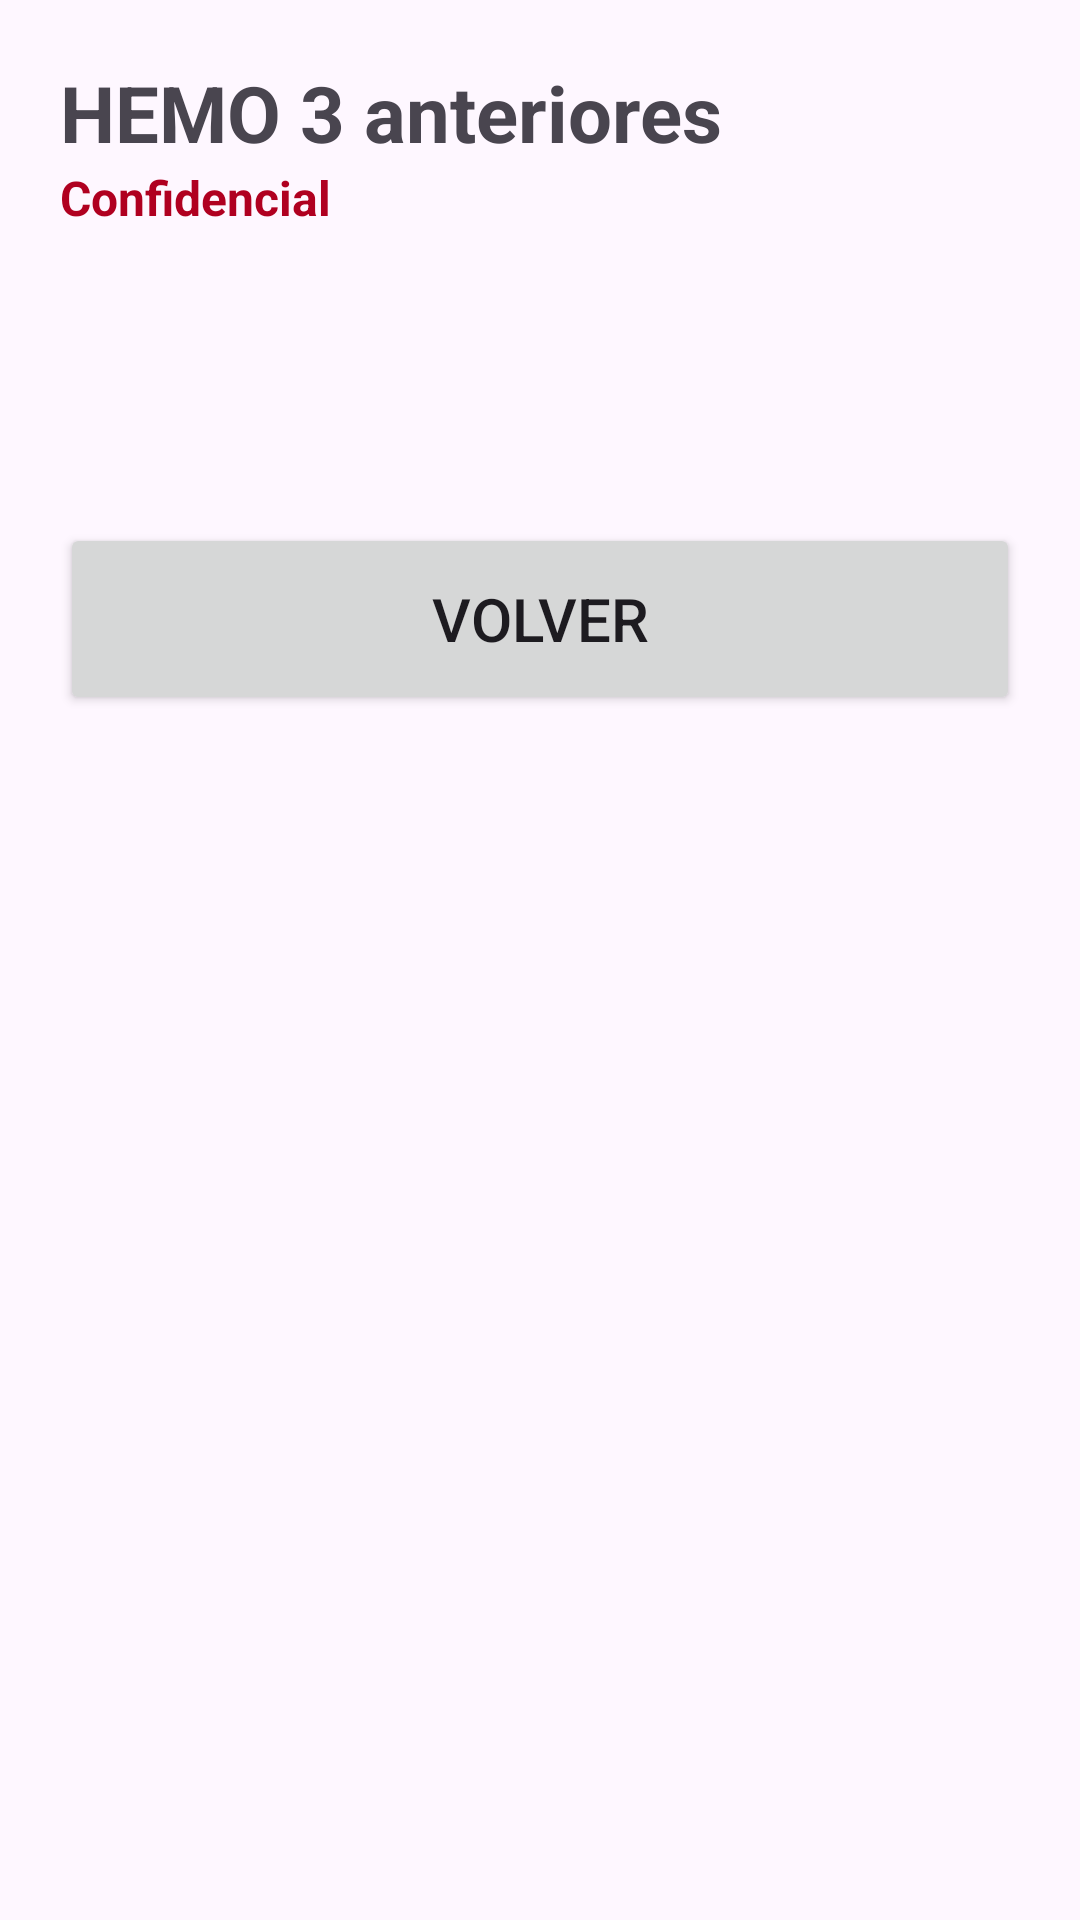

Android layout source for this screen:
<!-- AndroidManifest.xml: application theme Theme.Aferesis -->
<!-- res/layout/activity_hemo3_historial.xml -->
<?xml version="1.0" encoding="utf-8"?>
<ScrollView xmlns:android="http://schemas.android.com/apk/res/android"
    android:layout_width="match_parent"
    android:layout_height="match_parent">

    <LinearLayout
        android:layout_width="match_parent"
        android:layout_height="wrap_content"
        android:orientation="vertical"
        android:padding="20dp">

        <TextView
            android:layout_width="match_parent"
            android:layout_height="wrap_content"
            android:text="HEMO 3 anteriores"
            android:textSize="26sp"
            android:textStyle="bold" />

        <TextView
            android:layout_width="match_parent"
            android:layout_height="wrap_content"
            android:text="Confidencial"
            android:textColor="#B00020"
            android:textSize="16sp"
            android:textStyle="bold" />

        <TextView
            android:id="@+id/txtDonante"
            android:layout_width="match_parent"
            android:layout_height="wrap_content"
            android:layout_marginTop="8dp"
            android:textSize="20sp" />

        <TextView
            android:id="@+id/txtHistorial"
            android:layout_width="match_parent"
            android:layout_height="wrap_content"
            android:layout_marginTop="16dp"
            android:lineSpacingExtra="6dp"
            android:textSize="17sp" />

        <Button
            android:id="@+id/btnVolver"
            android:layout_width="match_parent"
            android:layout_height="64dp"
            android:layout_marginTop="24dp"
            android:text="Volver"
            android:textSize="20sp" />

    </LinearLayout>
</ScrollView>
<!-- resources referenced by this layout -->
<resources>
  <style name="Theme.Aferesis" parent="Base.Theme.Aferesis" />
  <style name="Base.Theme.Aferesis" parent="Theme.Material3.DayNight.NoActionBar">
          
          
      </style>
</resources>
